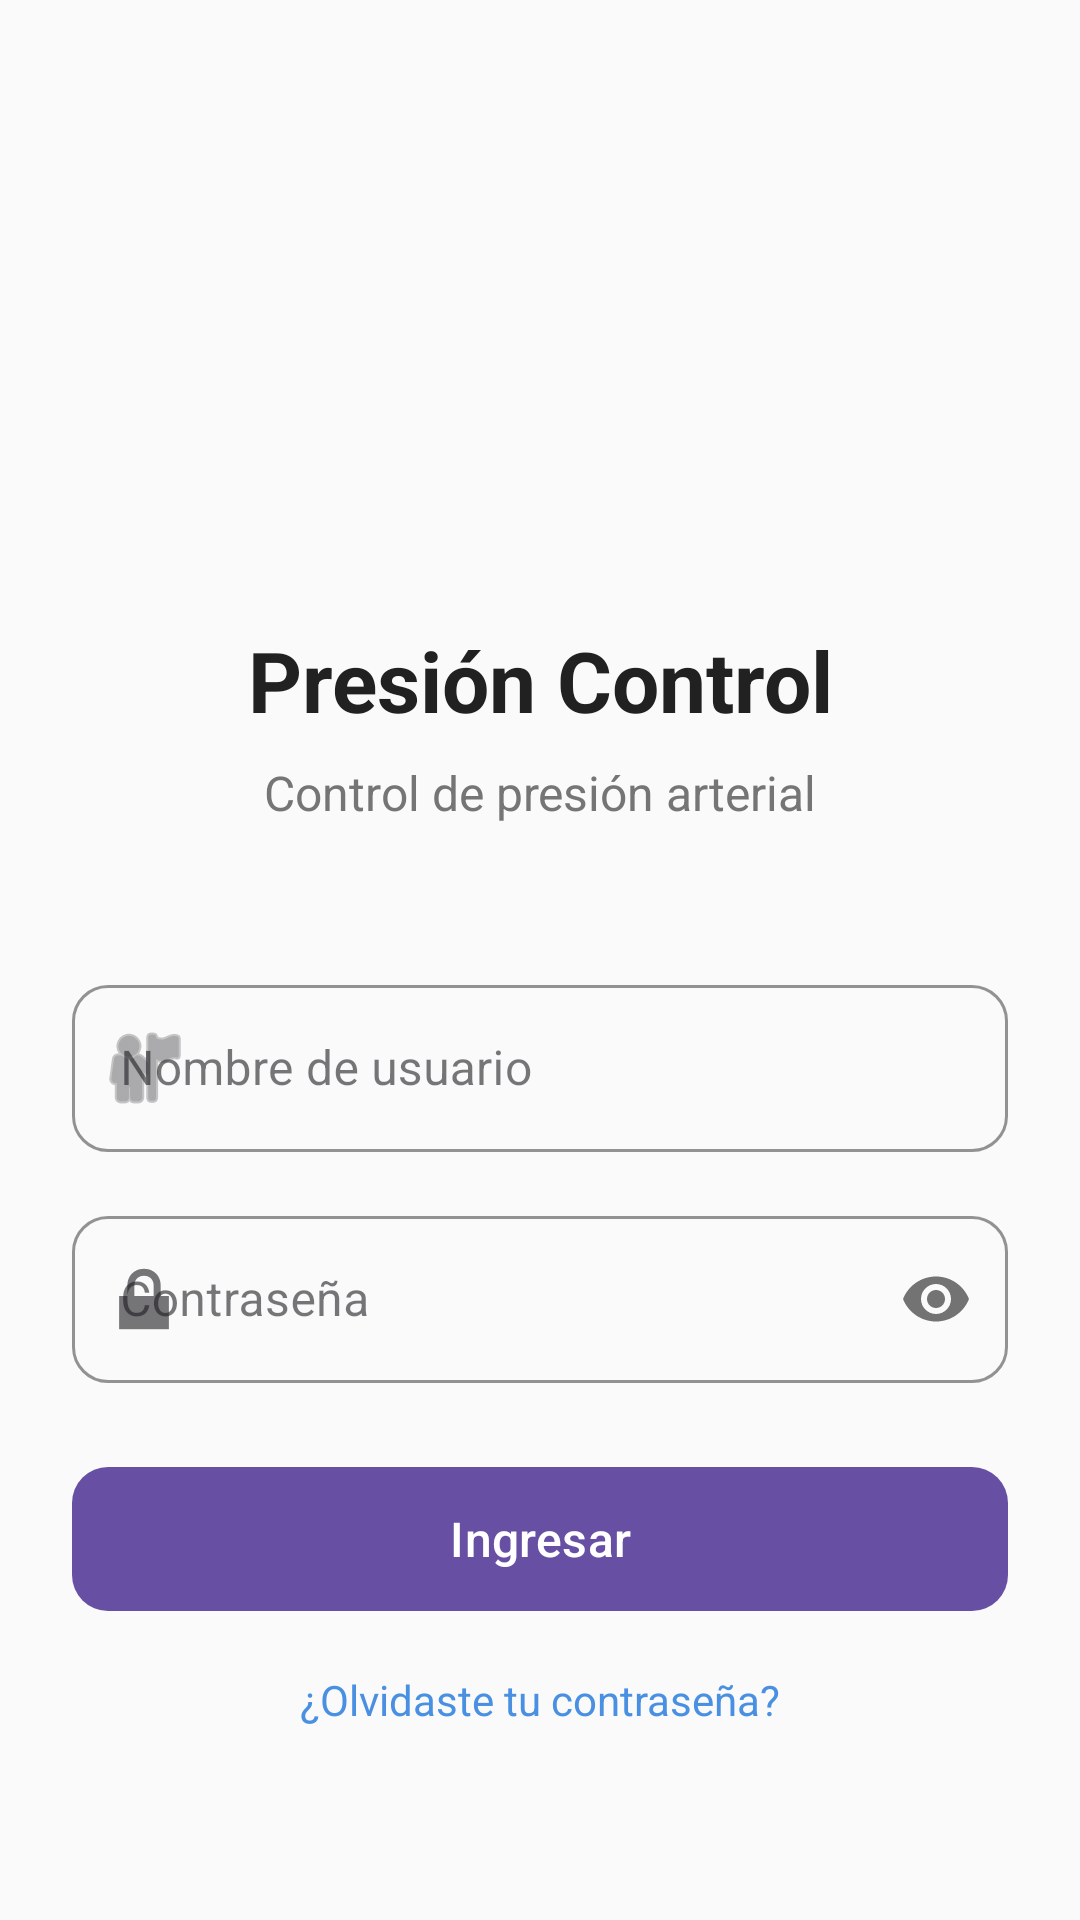

Reconstruct the res/layout file that produces this screen, plus the resources it refers to.
<!-- AndroidManifest.xml: application theme Theme.Precional -->
<!-- res/layout/activity_login.xml -->
<?xml version="1.0" encoding="utf-8"?>
<androidx.constraintlayout.widget.ConstraintLayout xmlns:android="http://schemas.android.com/apk/res/android"
    xmlns:app="http://schemas.android.com/apk/res-auto"
    xmlns:tools="http://schemas.android.com/tools"
    android:layout_width="match_parent"
    android:layout_height="match_parent"
    android:background="@color/background_light"
    android:padding="24dp">

    <ImageView
        android:id="@+id/iv_logo"
        android:layout_width="120dp"
        android:layout_height="120dp"
        android:layout_marginTop="48dp"
        android:contentDescription="@string/app_name"
        android:src="@drawable/ic_launcher_foreground"
        app:layout_constraintEnd_toEndOf="parent"
        app:layout_constraintStart_toStartOf="parent"
        app:layout_constraintTop_toTopOf="parent"
        app:tint="@color/primary_blue" />

    <TextView
        android:id="@+id/tv_app_name"
        android:layout_width="wrap_content"
        android:layout_height="wrap_content"
        android:layout_marginTop="16dp"
        android:text="@string/app_name"
        android:textColor="@color/text_primary"
        android:textSize="28sp"
        android:textStyle="bold"
        app:layout_constraintEnd_toEndOf="parent"
        app:layout_constraintStart_toStartOf="parent"
        app:layout_constraintTop_toBottomOf="@+id/iv_logo" />

    <TextView
        android:id="@+id/tv_login_subtitle"
        android:layout_width="wrap_content"
        android:layout_height="wrap_content"
        android:layout_marginTop="8dp"
        android:text="Control de presión arterial"
        android:textColor="@color/text_secondary"
        android:textSize="16sp"
        app:layout_constraintEnd_toEndOf="parent"
        app:layout_constraintStart_toStartOf="parent"
        app:layout_constraintTop_toBottomOf="@+id/tv_app_name" />

    <com.google.android.material.textfield.TextInputLayout
        android:id="@+id/til_username"
        style="@style/Widget.MaterialComponents.TextInputLayout.OutlinedBox"
        android:layout_width="match_parent"
        android:layout_height="wrap_content"
        android:layout_marginTop="48dp"
        android:hint="@string/username"
        app:boxCornerRadiusBottomEnd="12dp"
        app:boxCornerRadiusBottomStart="12dp"
        app:boxCornerRadiusTopEnd="12dp"
        app:boxCornerRadiusTopStart="12dp"
        app:boxStrokeColor="@color/primary_blue"
        app:layout_constraintEnd_toEndOf="parent"
        app:layout_constraintStart_toStartOf="parent"
        app:layout_constraintTop_toBottomOf="@+id/tv_login_subtitle"
        app:startIconDrawable="@android:drawable/ic_menu_myplaces">

        <com.google.android.material.textfield.TextInputEditText
            android:id="@+id/et_username"
            android:layout_width="match_parent"
            android:layout_height="wrap_content"
            android:inputType="text"
            android:maxLines="1" />
    </com.google.android.material.textfield.TextInputLayout>

    <com.google.android.material.textfield.TextInputLayout
        android:id="@+id/til_password"
        style="@style/Widget.MaterialComponents.TextInputLayout.OutlinedBox"
        android:layout_width="match_parent"
        android:layout_height="wrap_content"
        android:layout_marginTop="16dp"
        android:hint="@string/password"
        app:boxCornerRadiusBottomEnd="12dp"
        app:boxCornerRadiusBottomStart="12dp"
        app:boxCornerRadiusTopEnd="12dp"
        app:boxCornerRadiusTopStart="12dp"
        app:boxStrokeColor="@color/primary_blue"
        app:layout_constraintEnd_toEndOf="parent"
        app:layout_constraintStart_toStartOf="parent"
        app:layout_constraintTop_toBottomOf="@+id/til_username"
        app:passwordToggleEnabled="true"
        app:startIconDrawable="@android:drawable/ic_lock_lock">

        <com.google.android.material.textfield.TextInputEditText
            android:id="@+id/et_password"
            android:layout_width="match_parent"
            android:layout_height="wrap_content"
            android:inputType="textPassword"
            android:maxLines="1" />
    </com.google.android.material.textfield.TextInputLayout>

    <com.google.android.material.button.MaterialButton
        android:id="@+id/btn_login"
        android:layout_width="match_parent"
        android:layout_height="56dp"
        android:layout_marginTop="24dp"
        android:text="@string/login_button"
        android:textSize="16sp"
        app:cornerRadius="12dp"
        app:layout_constraintEnd_toEndOf="parent"
        app:layout_constraintStart_toStartOf="parent"
        app:layout_constraintTop_toBottomOf="@+id/til_password" />

    <TextView
        android:id="@+id/tv_forgot_password"
        android:layout_width="wrap_content"
        android:layout_height="wrap_content"
        android:layout_marginTop="16dp"
        android:text="@string/forgot_password"
        android:textColor="@color/primary_blue"
        android:textSize="14sp"
        app:layout_constraintEnd_toEndOf="parent"
        app:layout_constraintStart_toStartOf="parent"
        app:layout_constraintTop_toBottomOf="@+id/btn_login" />

</androidx.constraintlayout.widget.ConstraintLayout>
<!-- resources referenced by this layout -->
<resources>
  <color name="background_light">#FAFAFA</color>
  <color name="primary_blue">#4A90E2</color>
  <color name="text_primary">#212121</color>
  <color name="text_secondary">#757575</color>
  <string name="app_name">Presión Control</string>
  <string name="forgot_password">¿Olvidaste tu contraseña?</string>
  <string name="login_button">Ingresar</string>
  <string name="password">Contraseña</string>
  <string name="username">Nombre de usuario</string>
  <style name="Theme.Precional" parent="Base.Theme.Precional" />
  <style name="Base.Theme.Precional" parent="Theme.Material3.DayNight.NoActionBar">
          
          
      </style>
</resources>
